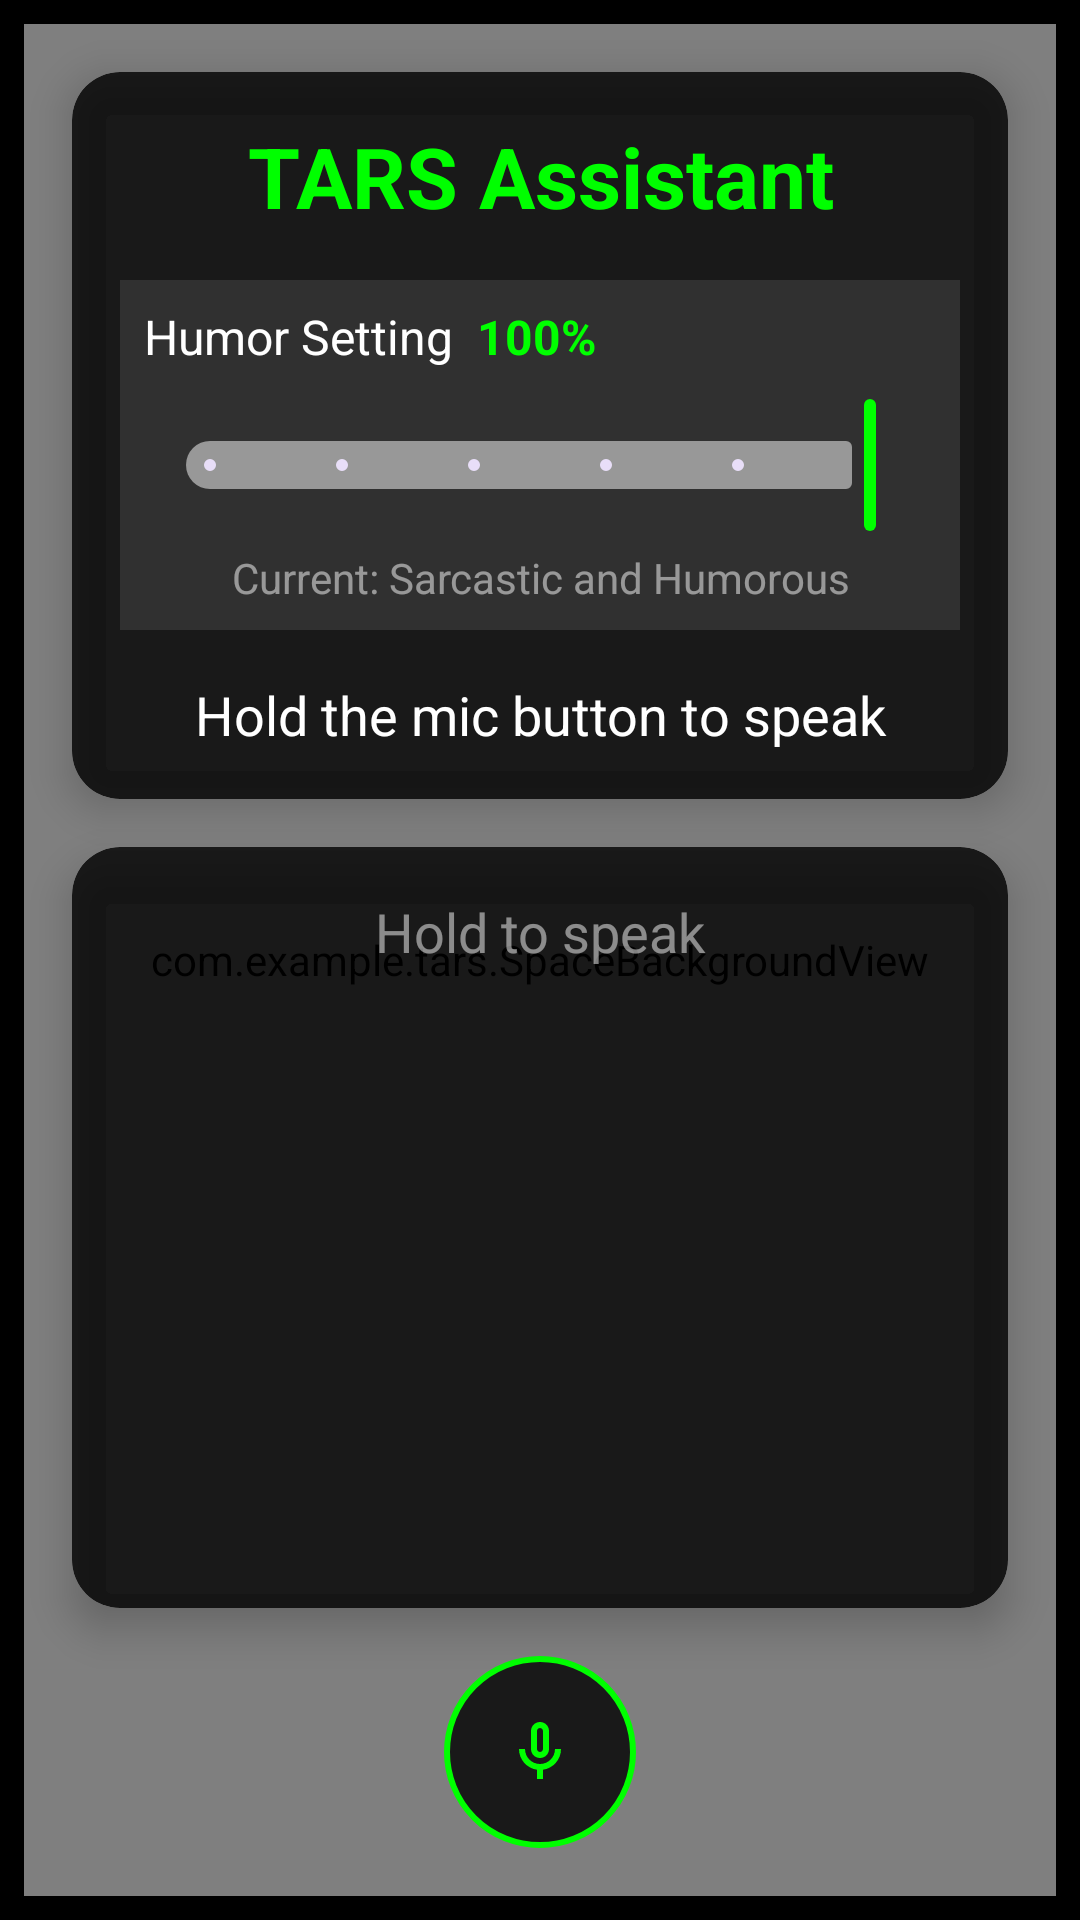

Produce the Android XML layout that renders to this screen, including the resource entries it uses.
<!-- AndroidManifest.xml: application theme Theme.Tars -->
<!-- res/layout/activity_chat_bot.xml -->
<?xml version="1.0" encoding="utf-8"?>
<androidx.constraintlayout.widget.ConstraintLayout xmlns:android="http://schemas.android.com/apk/res/android"
    xmlns:app="http://schemas.android.com/apk/res-auto"
    android:layout_width="match_parent"
    android:layout_height="match_parent"
    android:background="@color/space_background"
    android:padding="8dp">

    <com.example.tars.SpaceBackgroundView
        android:id="@+id/spaceBackground"
        android:layout_width="match_parent"
        android:layout_height="match_parent" />

    <androidx.cardview.widget.CardView
        android:id="@+id/mainCard"
        android:layout_width="match_parent"
        android:layout_height="wrap_content"
        android:layout_margin="16dp"
        app:cardBackgroundColor="#CC000000"
        app:cardCornerRadius="16dp"
        app:cardElevation="8dp"
        app:layout_constraintTop_toTopOf="parent">

        <LinearLayout
            android:layout_width="match_parent"
            android:layout_height="wrap_content"
            android:orientation="vertical"
            android:padding="16dp">

            <TextView
                android:id="@+id/titleText"
                android:layout_width="match_parent"
                android:layout_height="wrap_content"
                android:gravity="center"
                android:text="TARS Assistant"
                android:textColor="#00ff00"
                android:textSize="28sp"
                android:textStyle="bold" />

            <LinearLayout
                android:layout_width="match_parent"
                android:layout_height="wrap_content"
                android:orientation="vertical"
                android:layout_marginTop="16dp"
                android:padding="8dp"
                android:background="#1AFFFFFF">

                <LinearLayout
                    android:layout_width="match_parent"
                    android:layout_height="wrap_content"
                    android:orientation="horizontal"
                    android:gravity="center_vertical">

                    <TextView
                        android:layout_width="wrap_content"
                        android:layout_height="wrap_content"
                        android:text="Humor Setting"
                        android:textColor="#FFFFFF"
                        android:textSize="16sp" />

                    <TextView
                        android:id="@+id/humorPercentage"
                        android:layout_width="wrap_content"
                        android:layout_height="wrap_content"
                        android:layout_marginStart="8dp"
                        android:text="100%"
                        android:textColor="#00ff00"
                        android:textSize="16sp"
                        android:textStyle="bold" />
                </LinearLayout>

                <com.google.android.material.slider.Slider
                    android:id="@+id/humorSlider"
                    android:layout_width="match_parent"
                    android:layout_height="wrap_content"
                    android:layout_marginTop="8dp"
                    android:stepSize="20"
                    android:valueFrom="0"
                    android:valueTo="100"
                    android:value="100"
                    app:labelBehavior="floating"
                    app:trackColor="#80FFFFFF"
                    app:trackColorActive="#00ff00"
                    app:thumbColor="#00ff00" />

                <TextView
                    android:id="@+id/humorDescription"
                    android:layout_width="match_parent"
                    android:layout_height="wrap_content"
                    android:layout_marginTop="4dp"
                    android:text="Current: Sarcastic and Humorous"
                    android:textColor="#80FFFFFF"
                    android:textSize="14sp"
                    android:gravity="center" />
            </LinearLayout>

            <TextView
                android:id="@+id/subtitleText"
                android:layout_width="match_parent"
                android:layout_height="wrap_content"
                android:gravity="center"
                android:layout_marginTop="16dp"
                android:text="Hold the mic button to speak"
                android:textColor="#FFFFFF"
                android:textSize="18sp" />

        </LinearLayout>

    </androidx.cardview.widget.CardView>

    <androidx.cardview.widget.CardView
        android:id="@+id/chatCard"
        android:layout_width="match_parent"
        android:layout_height="0dp"
        android:layout_margin="16dp"
        app:cardBackgroundColor="#CC000000"
        app:cardCornerRadius="16dp"
        app:cardElevation="8dp"
        app:layout_constraintBottom_toTopOf="@id/micButton"
        app:layout_constraintTop_toBottomOf="@id/mainCard">

        <LinearLayout
            android:layout_width="match_parent"
            android:layout_height="match_parent"
            android:orientation="vertical"
            android:padding="16dp">

            <TextView
                android:id="@+id/statusText"
                android:layout_width="match_parent"
                android:layout_height="wrap_content"
                android:gravity="center"
                android:text="Hold to speak"
                android:textColor="#80FFFFFF"
                android:textSize="18sp" />

            <androidx.recyclerview.widget.RecyclerView
                android:id="@+id/messagesRecyclerView"
                android:layout_width="match_parent"
                android:layout_height="0dp"
                android:layout_weight="1"
                android:layout_marginTop="16dp"
                android:clipToPadding="false"
                android:paddingBottom="8dp" />

        </LinearLayout>

    </androidx.cardview.widget.CardView>

    <ImageButton
        android:id="@+id/micButton"
        android:layout_width="64dp"
        android:layout_height="64dp"
        android:layout_marginBottom="16dp"
        android:background="@drawable/mic_button_background"
        android:contentDescription="Microphone"
        android:padding="16dp"
        android:src="@drawable/ic_mic"
        app:layout_constraintBottom_toBottomOf="parent"
        app:layout_constraintEnd_toEndOf="parent"
        app:layout_constraintStart_toStartOf="parent" />

</androidx.constraintlayout.widget.ConstraintLayout>
<!-- resources referenced by this layout -->
<resources>
  <color name="space_background">#FF000000</color>
  <!-- drawable ic_mic (drawable) -->
  <?xml version="1.0" encoding="utf-8"?>
  <vector xmlns:android="http://schemas.android.com/apk/res/android"
      android:width="24dp"
      android:height="24dp"
      android:viewportWidth="24"
      android:viewportHeight="24"
      android:tint="#00FF00">
      <path
          android:fillColor="#00FF00"
          android:pathData="M12,14c1.66,0 3,-1.34 3,-3V5c0,-1.66 -1.34,-3 -3,-3S9,3.34 9,5v6C9,12.66 10.34,14 12,14zM11,5c0,-0.55 0.45,-1 1,-1s1,0.45 1,1v6c0,0.55 -0.45,1 -1,1s-1,-0.45 -1,-1V5z"/>
      <path
          android:fillColor="#00FF00"
          android:pathData="M17,11c0,2.76 -2.24,5 -5,5s-5,-2.24 -5,-5H5c0,3.53 2.61,6.43 6,6.92V21h2v-3.08c3.39,-0.49 6,-3.39 6,-6.92H17z"/>
  </vector>
  <!-- drawable mic_button_background (drawable) -->
  <?xml version="1.0" encoding="utf-8"?>
  <ripple xmlns:android="http://schemas.android.com/apk/res/android"
      android:color="#40FFFFFF">
      <item>
          <shape android:shape="oval">
              <solid android:color="#CC000000" />
              <stroke
                  android:width="2dp"
                  android:color="#00FF00" />
          </shape>
      </item>
  </ripple>
  <style name="Theme.Tars" parent="Base.Theme.Tars" />
  <style name="Base.Theme.Tars" parent="Theme.Material3.DayNight.NoActionBar">
          
          
      </style>
</resources>
